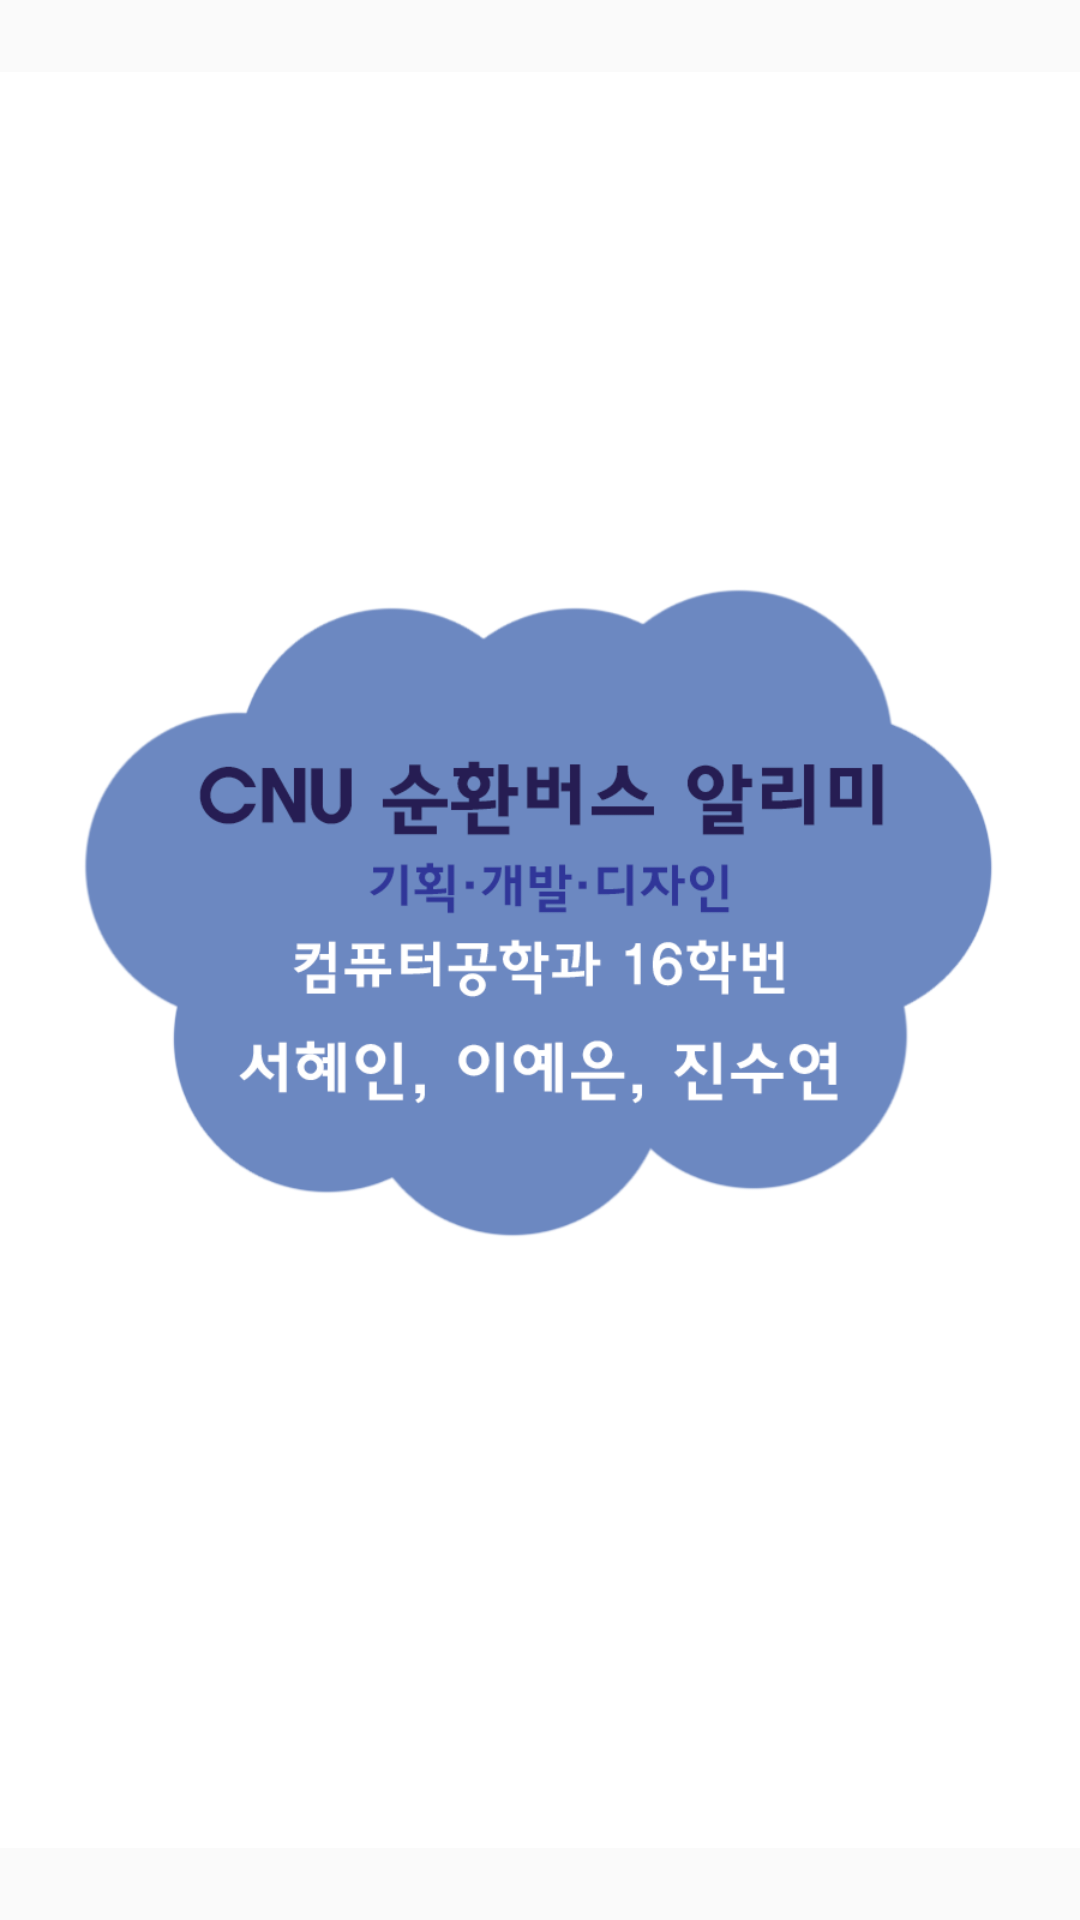

Android layout source for this screen:
<!-- AndroidManifest.xml: application theme AppTheme -->
<!-- res/layout/activity_finish.xml -->
<?xml version="1.0" encoding="utf-8"?>
<LinearLayout
    xmlns:android="http://schemas.android.com/apk/res/android"
    android:layout_width="match_parent"
    android:layout_height="match_parent">

    <ImageView
        android:layout_width="match_parent"
        android:layout_height="match_parent"
        android:src="@drawable/cnu_devbackground"/>
</LinearLayout>
<!-- resources referenced by this layout -->
<resources>
  <!-- drawable cnu_devbackground: png bitmap (drawable, 51615 bytes) -->
  <style name="AppTheme" parent="Theme.AppCompat.Light.DarkActionBar">
          
          <item name="colorPrimary">@color/colorPrimary</item>
          <item name="colorPrimaryDark">@color/colorPrimaryDark</item>
          <item name="colorAccent">@color/colorAccent</item>
          <item name="windowNoTitle">true</item> //위의 상단바 지우기
      </style>
  <!-- not gathered from this repository: default colours our renderer supplied (Android Studio template values) -->
  <color name="colorPrimary">#FF6200EE</color>
  <color name="colorPrimaryDark">#FF3700B3</color>
  <color name="colorAccent">#FF03DAC5</color>
</resources>
